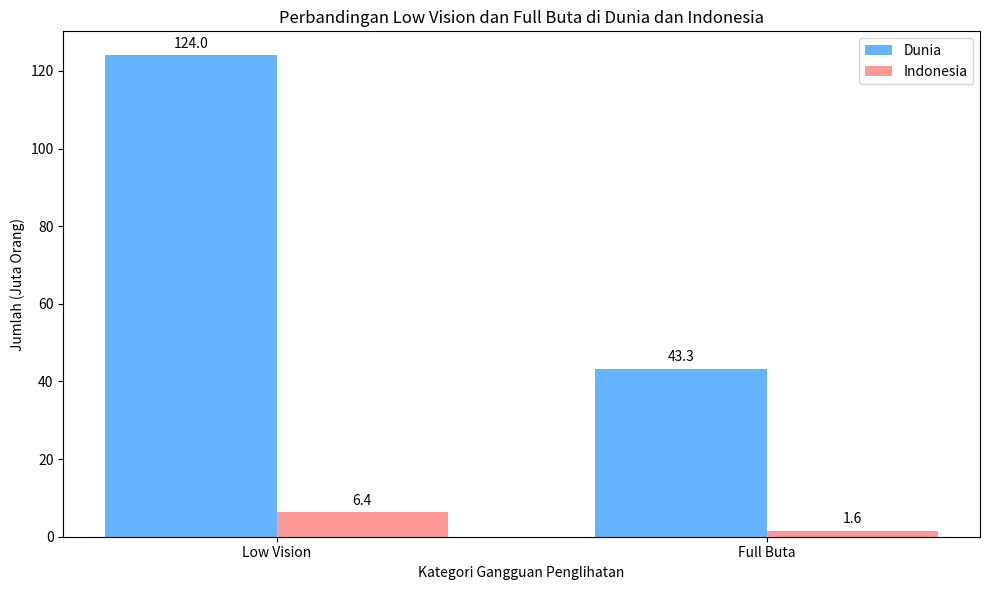

Reproduce this figure in Python.
import matplotlib.pyplot as plt
import numpy as np

# Data untuk visualisasi
categories = ['Low Vision', 'Full Buta']
dunia = [124, 43.3]  # Juta orang
indonesia = [6.4, 1.6]  # Juta orang

# Pengaturan posisi batang
x = np.arange(len(categories))
width = 0.35  # Lebar batang

# Membuat bar chart
fig, ax = plt.subplots(figsize=(10, 6))
bars1 = ax.bar(x - width/2, dunia, width, label='Dunia', color='#66b3ff')
bars2 = ax.bar(x + width/2, indonesia, width, label='Indonesia', color='#ff9999')

# Menambahkan label dan judul
ax.set_xlabel('Kategori Gangguan Penglihatan')
ax.set_ylabel('Jumlah (Juta Orang)')
ax.set_title('Perbandingan Low Vision dan Full Buta di Dunia dan Indonesia')
ax.set_xticks(x)
ax.set_xticklabels(categories)
ax.legend()

# Menambahkan nilai di atas batang
def autolabel(bars):
    for bar in bars:
        height = bar.get_height()
        ax.annotate(f'{height}',
                    xy=(bar.get_x() + bar.get_width() / 2, height),
                    xytext=(0, 3),  # Offset 3 poin ke atas
                    textcoords="offset points",
                    ha='center', va='bottom')

autolabel(bars1)
autolabel(bars2)

# Menampilkan plot
plt.tight_layout()
plt.show()
